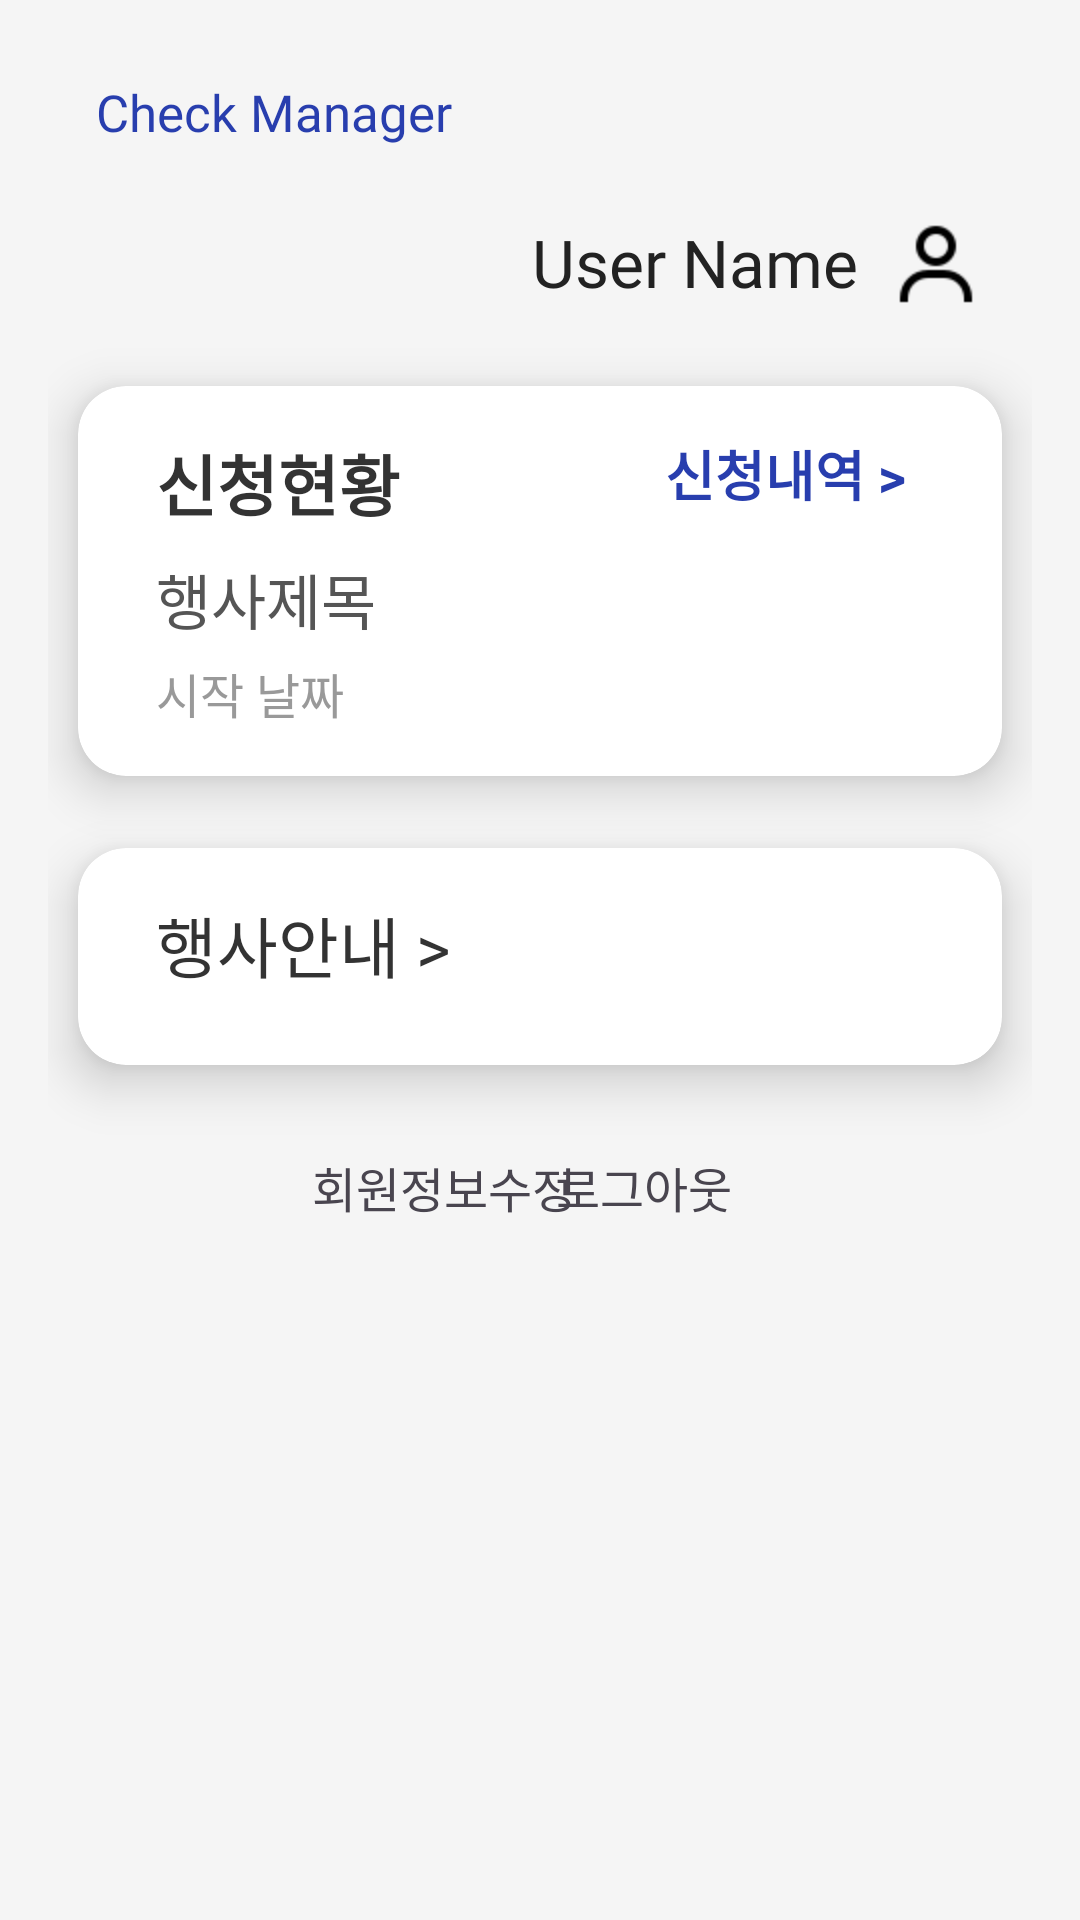

This screen was rendered from an Android layout file. Write that file and the resources it references.
<!-- AndroidManifest.xml: application theme Theme.BitcFinalProjectKotlin -->
<!-- res/layout/activity_main.xml -->
<?xml version="1.0" encoding="utf-8"?>
<LinearLayout xmlns:android="http://schemas.android.com/apk/res/android"
    xmlns:app="http://schemas.android.com/apk/res-auto"
    xmlns:tools="http://schemas.android.com/tools"
    android:id="@+id/main"
    android:orientation="vertical"
    android:layout_width="match_parent"
    android:layout_height="match_parent"
    android:padding="16dp"
    android:background="#F5F5F5"
    tools:context=".templete.main.MainActivity">

    <TextView
        android:layout_width="match_parent"
        android:layout_height="wrap_content"
        android:text="Check Manager"
        android:textSize="17dp"
        android:textColor="#283eae"
        android:fontFamily="@font/notosans_bold"
        android:layout_marginStart="16dp"
        android:layout_marginTop="10dp"
        />
    <LinearLayout
        android:layout_width="match_parent"
        android:layout_height="wrap_content"
        android:orientation="horizontal"
        android:layout_marginTop="24dp"
        android:layout_marginBottom="24dp"
        android:gravity="end"
        android:layout_marginEnd="16dp">

        <TextView
            android:id="@+id/userName"
            android:layout_width="wrap_content"
            android:layout_height="wrap_content"
            android:text="User Name"
            android:textSize="22sp"
            android:fontFamily="@font/notosans_bold"
            android:textColor="#222222"
            android:paddingEnd="10dp"
            android:gravity="bottom"/>

        <ImageView
            android:layout_width="32dp"
            android:layout_height="32dp"
            android:src="@drawable/ic_user"/>
    </LinearLayout>

    
    <androidx.cardview.widget.CardView
        android:id="@+id/section1"
        android:layout_width="match_parent"
        android:layout_height="wrap_content"
        android:layout_marginBottom="24dp"
        android:layout_marginStart="10dp"
        android:layout_marginEnd="10dp"
        app:cardCornerRadius="16dp"
        app:cardElevation="10dp"
        app:cardBackgroundColor="#FFFFFF">

        <androidx.constraintlayout.widget.ConstraintLayout
            android:layout_width="match_parent"
            android:layout_height="wrap_content"
            android:padding="16dp">

            <TextView
                android:id="@+id/textView5"
                android:layout_width="wrap_content"
                android:layout_height="wrap_content"
                android:fontFamily="@font/notosans_bold"
                android:layout_marginStart="10dp"
                android:text="신청현황"
                android:textSize="22sp"
                android:textStyle="bold"
                android:textColor="#333333"
                app:layout_constraintStart_toStartOf="parent"
                app:layout_constraintTop_toTopOf="parent" />

            <TextView
                android:id="@+id/attendList"
                android:layout_width="wrap_content"
                android:layout_height="wrap_content"
                android:textStyle="bold"
                android:layout_marginEnd="16dp"
                android:text="신청내역 >"
                android:textSize="18sp"
                android:textColor="#283eae"
                app:layout_constraintEnd_toEndOf="parent"
                app:layout_constraintTop_toTopOf="parent" />

            <TextView
                android:id="@+id/txtAttend"
                android:layout_width="300dp"
                android:layout_height="wrap_content"
                android:layout_marginStart="10dp"
                android:layout_marginTop="8dp"
                android:layout_marginBottom="5dp"
                android:ellipsize="end"
                android:maxLines="2"
                android:text="행사제목"
                android:textSize="20sp"
                android:textColor="#555555"
                app:layout_constraintBottom_toTopOf="@+id/attend_date"
                app:layout_constraintStart_toStartOf="parent"
                app:layout_constraintTop_toBottomOf="@+id/textView5" />

            <TextView
                android:id="@+id/attend_date"
                android:layout_width="wrap_content"
                android:layout_height="wrap_content"
                android:layout_marginStart="10dp"
                android:text="시작 날짜"
                android:textColor="#999999"
                android:textSize="16sp"
                app:layout_constraintBottom_toBottomOf="parent"
                app:layout_constraintStart_toStartOf="parent" />
        </androidx.constraintlayout.widget.ConstraintLayout>
    </androidx.cardview.widget.CardView>

    
    <androidx.cardview.widget.CardView
        android:id="@+id/section2"
        android:layout_width="match_parent"
        android:layout_height="wrap_content"
        android:layout_marginBottom="24dp"
        android:layout_marginStart="10dp"
        android:layout_marginEnd="10dp"
        app:cardCornerRadius="16dp"
        app:cardElevation="10dp"
        app:cardBackgroundColor="#FFFFFF">

        <LinearLayout
            android:layout_width="match_parent"
            android:layout_height="wrap_content"
            android:orientation="vertical"
            android:padding="16dp">

            <TextView
                android:id="@+id/eventList"
                android:layout_width="match_parent"
                android:layout_height="wrap_content"
                android:layout_marginStart="10dp"
                android:layout_marginBottom="8dp"
                android:fontFamily="@font/notosans_bold"
                android:text="행사안내 >"
                android:textSize="22sp"
                android:textColor="#333333" />

            <androidx.recyclerview.widget.RecyclerView
                android:id="@+id/eventRecyclerView"
                android:layout_width="match_parent"
                android:layout_height="match_parent" />

        </LinearLayout>
    </androidx.cardview.widget.CardView>

    <androidx.constraintlayout.widget.ConstraintLayout
        android:layout_width="match_parent"
        android:layout_height="wrap_content"
        android:layout_marginTop="5dp"
       >

        <TextView
            android:id="@+id/userInfoEdit"
            android:layout_width="wrap_content"
            android:layout_height="wrap_content"
            android:layout_marginStart="88dp"
            android:text="회원정보수정"
            android:textSize="16sp"
            app:layout_constraintStart_toStartOf="parent"
            app:layout_constraintTop_toTopOf="parent" />

        <TextView
            android:id="@+id/logout"
            android:layout_width="wrap_content"
            android:layout_height="wrap_content"
            android:layout_marginEnd="100dp"
            android:text="로그아웃"
            android:textSize="16sp"
            app:layout_constraintEnd_toEndOf="parent"
            app:layout_constraintTop_toTopOf="parent" />

        <TextView
            android:id="@+id/centerbar"
            android:layout_width="wrap_content"
            android:layout_height="wrap_content"
            android:text="|"
            android:textColor="#999999"
            app:layout_constraintEnd_toStartOf="@+id/logout"
            app:layout_constraintStart_toEndOf="@+id/userInfoEdit"
            app:layout_constraintTop_toTopOf="parent" />
    </androidx.constraintlayout.widget.ConstraintLayout>


</LinearLayout>
<!-- resources referenced by this layout -->
<resources>
  <!-- drawable ic_user: png bitmap (drawable, 670 bytes) -->
  <style name="Theme.BitcFinalProjectKotlin" parent="Base.Theme.BitcFinalProjectKotlin" />
  <style name="Base.Theme.BitcFinalProjectKotlin" parent="Theme.Material3.DayNight.NoActionBar">
      
      
      <item name="colorPrimary">#283eae</item>
      <item name="android:windowIsTranslucent">true</item>
    </style>
</resources>
